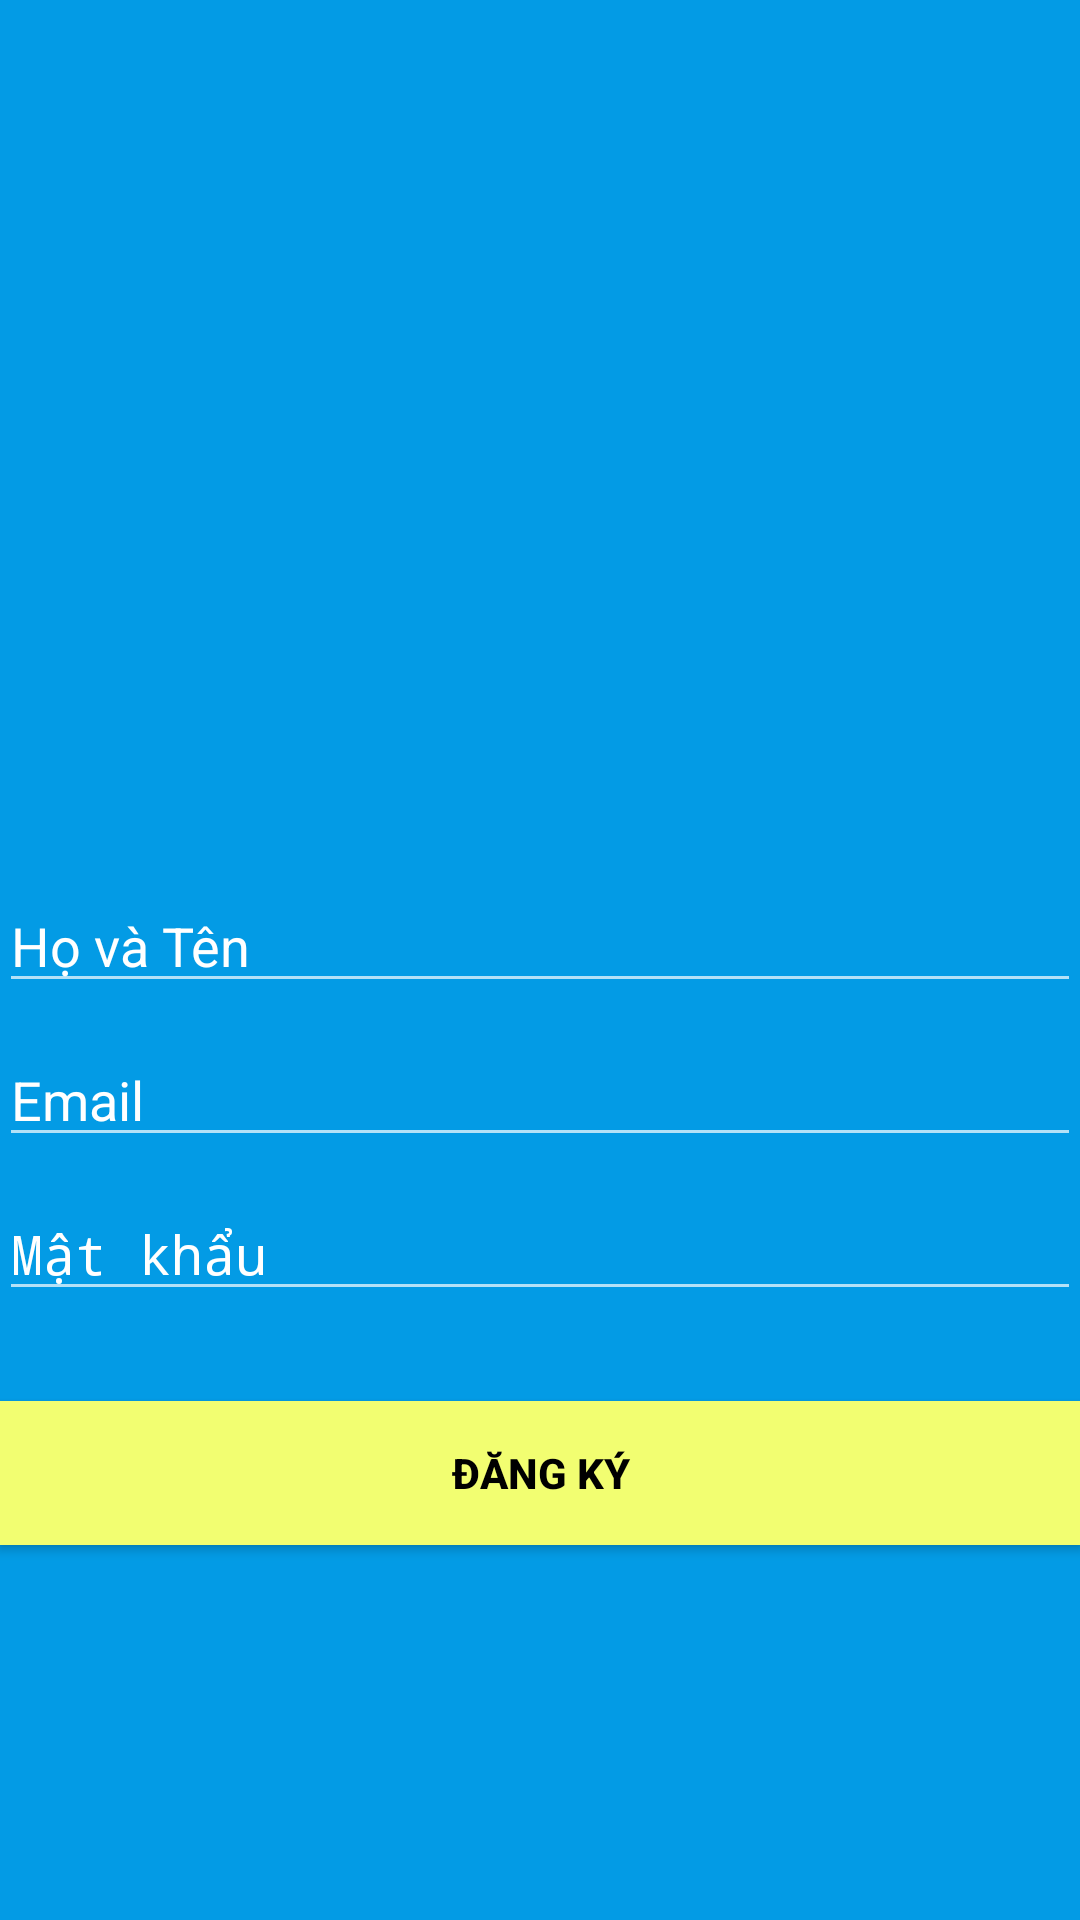

Here is an Android app screen rendered from its layout file. Give the layout XML and the strings, colors and styles it references.
<!-- AndroidManifest.xml: activity theme Theme.AppCompat.NoActionBar -->
<!-- res/layout/activity_signup.xml -->
<?xml version="1.0" encoding="utf-8"?>
<LinearLayout xmlns:android="http://schemas.android.com/apk/res/android"
    xmlns:app="http://schemas.android.com/apk/res-auto"
    xmlns:tools="http://schemas.android.com/tools"
    android:layout_width="match_parent"
    android:layout_height="match_parent"
    android:orientation="vertical"
    android:background="@color/colorPrimary"
    tools:context=".SignUpActivity">

    <LinearLayout
        android:layout_width="fill_parent"
        android:layout_height="fill_parent"
        android:background="@color/colorPrimary"
        android:gravity="center"
        android:orientation="vertical"
        android:padding="@dimen/activity_horizontal_margin">


        <ImageView
            android:layout_width="249dp"
            android:layout_height="138dp"
            android:layout_gravity="center_horizontal"
            android:layout_marginBottom="30dp"
            app:srcCompat="@drawable/firebaselogo" />

        <EditText
            android:id="@+id/edtusername"
            android:layout_width="match_parent"
            android:layout_height="wrap_content"
            android:layout_marginBottom="10dp"
            android:hint="Họ và Tên"
            android:inputType="text"
            android:textColor="@android:color/white"
            android:textColorHint="@android:color/white" />

        <EditText
            android:id="@+id/edtemail"
            android:layout_width="match_parent"
            android:layout_height="wrap_content"
            android:layout_marginBottom="10dp"
            android:hint="@string/hint_email"
            android:inputType="textEmailAddress"
            android:textColor="@android:color/white"
            android:textColorHint="@android:color/white" />

        <EditText
            android:id="@+id/edtpassword"
            android:layout_width="fill_parent"
            android:layout_height="wrap_content"
            android:layout_marginBottom="10dp"
            android:hint="Mật khẩu"
            android:inputType="textPassword"
            android:textColor="@android:color/white"
            android:textColorHint="@android:color/white" />


        <Button
            android:id="@+id/btn_signup"
            android:layout_width="fill_parent"
            android:layout_height="wrap_content"
            android:layout_marginTop="20dip"
            android:background="@color/btn_login"
            android:text="Đăng ký"
            android:onClick="SignUp"
            android:textStyle="bold"
            android:textColor="@android:color/black" />

        <ProgressBar
            android:id="@+id/progressBar"
            style="?android:attr/progressBarStyle"
            android:layout_width="74dp"
            android:layout_height="62dp"
            android:layout_centerHorizontal="true"
            android:layout_centerVertical="true"
            android:visibility="gone" />


    </LinearLayout>


</LinearLayout>
<!-- resources referenced by this layout -->
<resources>
  <color name="btn_login">#f2fe71</color>
  <color name="colorPrimary">#039be5</color>
  <string name="hint_email">Email</string>
</resources>
